Run: headless pygame with SDL's dummy video driver; simulated clock (each Clock.tick advances the game by its frame time, no real sleeping); random seed 0; keys injected as events and as key.get_pressed() state; no mouse input.
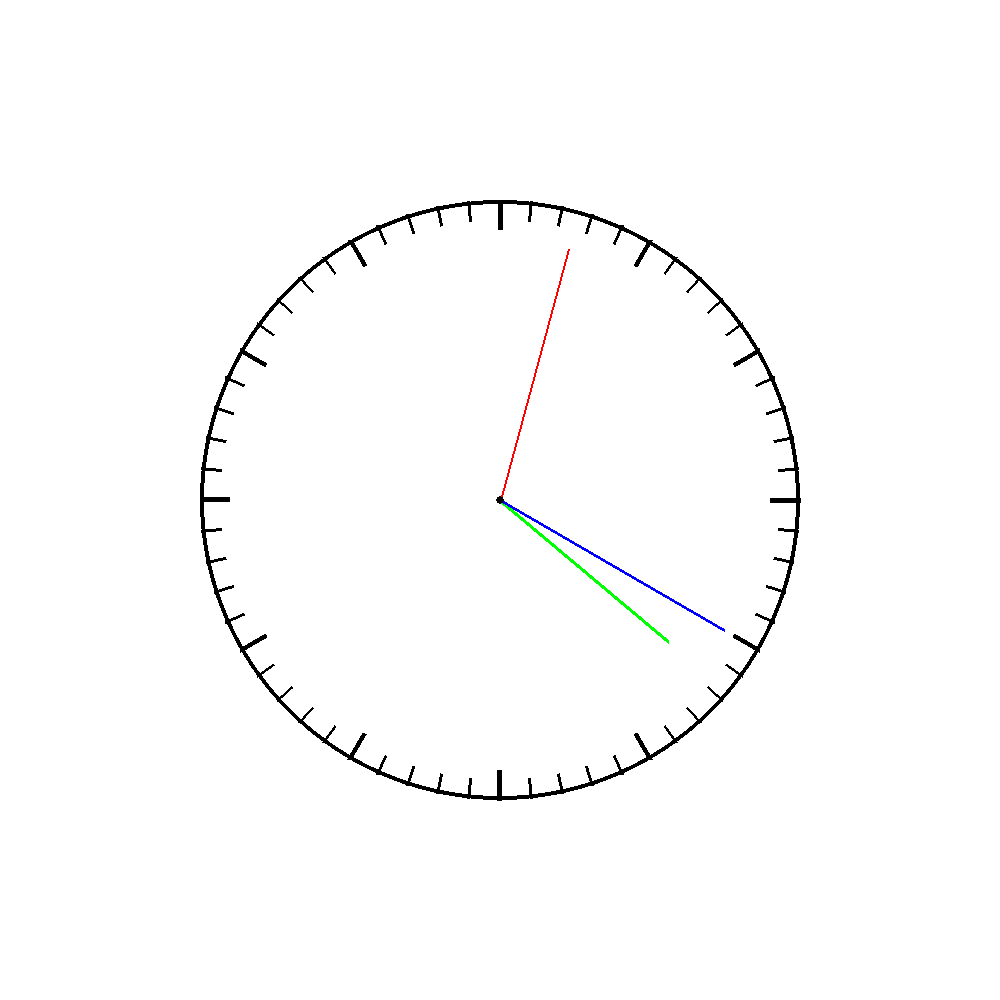
Frame 1 of 4 · flips 1–60 · no input
Frame 2 of 4 · flips 61–180 · tapped SPACE, RETURN · held RIGHT (→), D · screen unchanged from frame 1, image omitted
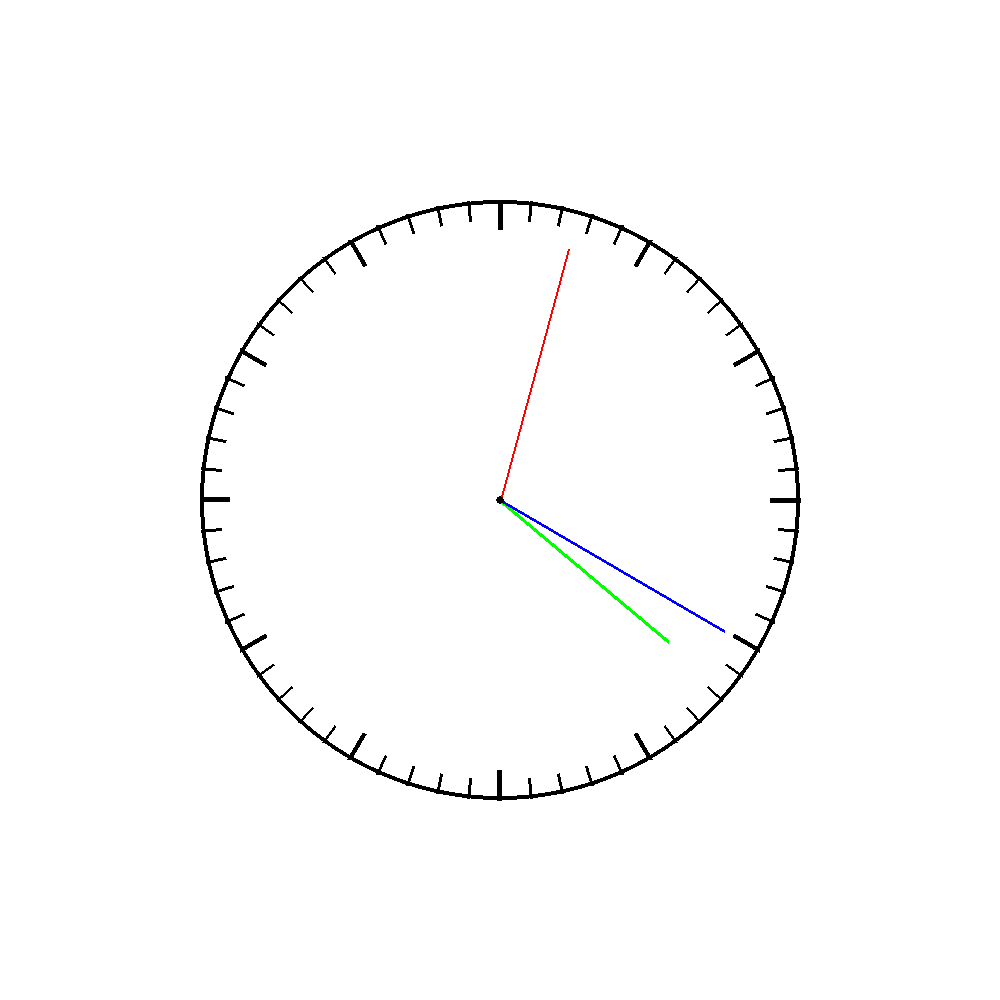
Frame 3 of 4 · flips 181–300 · held DOWN (↓), S
Frame 4 of 4 · flips 301–420 · held LEFT (←), A, UP (↑), W · screen unchanged from frame 3, image omitted

The pygame program that drew these frames:

import datetime as dt
import pygame as pg
import math

def main():
    #initializing of all the needed variables
    pg.init()  # Initialize Pygame
    screen = pg.display.set_mode((1000, 1000))
    white = (255, 255, 255)
    black = (0, 0, 0)
    red = (255, 0, 0)
    blue = (0, 0, 255)
    green = (0, 255, 0)
    screen.fill(white)
    width = screen.get_width()
    height = screen.get_height()
    center = (width / 2, height / 2)
    radius = 300
    angle_step = 360 / 12
    angle_step_min = 360 / 60

    #creates lists needed for end points
    endP_list = []
    endP_min_list = []

    generate_watch_face(angle_step, angle_step_min, black, center, endP_list, endP_min_list, radius, screen, white)

    run_flag = True
    while run_flag is True:

        watch(screen, white, center, radius - 40, red, blue, green)
        for event in pg.event.get():
            if event.type == pg.QUIT:
                run_flag = False
        pg.display.set_caption("Nims Analog Ur")
        pg.display.flip()  # Refresh the screen so drawing appears

#This function genereates the watchface using most of the initialized variables.
def generate_watch_face(angle_step, angle_step_min, black, center, endP_list, endP_min_list, radius, screen, white):
    #This loop generates the minutlines on the watch face
    for i in range(60):
        angle_radian = math.radians(i * angle_step_min)
        end_x = center[0] + radius * math.cos(angle_radian)
        end_y = center[1] - radius * math.sin(angle_radian)
        endP_min_list.append((end_x, end_y))
        pg.draw.line(screen, black, center, (int(end_x), int(end_y)), 3)

    pg.draw.circle(screen, white, center, radius - 20)

    #This loop generates the hourlines on the watch face
    for i in range(12):
        angle_radian = math.radians(i * angle_step)
        end_x = center[0] + radius * math.cos(angle_radian)
        end_y = center[1] - radius * math.sin(angle_radian)
        endP_list.append((end_x, end_y))
        pg.draw.line(screen, black, center, (int(end_x), int(end_y)), 5)

    pg.draw.circle(screen, black, center, radius, 4)


#This function is used to calculate the next position of a "watch hand"
#This is only used for watch hands, because of the needed time parameter
def cal_pos(center, radius, time, angle):
    angle_radian = math.radians((time - 15) * angle)
    end_x = center[0] + radius * math.cos(angle_radian)
    end_y = center[1] + radius * math.sin(angle_radian)

    return (end_x, end_y)

#This function is suppose to run in the while, because it moves the watchhands by implementing time
def watch(screen, white, center, radius, red, blue, green):
    #This white circle is responsible for wiping the watch face clean
    #so the animation of the hands moving is possible, each time this watch() fanction is called
    pg.draw.circle(screen, white, center, radius +10)

    #Here time is implemted by using datetime.now()
    #and each variable from microseconds to minute,
    #have been added to the next time variable to make the watch hands run smooth
    current_time = dt.datetime.now()
    microsec = current_time.microsecond
    sec = current_time.second + (microsec/1000000)
    minute = current_time.minute + (sec/6) * 0.1
    hour = current_time.hour + (minute/6) * 0.1

    #Here are the watch hands drawn
    pg.draw.line(screen, green, center, cal_pos(center, radius - 40, hour, 30), 4)
    pg.draw.line(screen, blue, center, cal_pos(center, radius, minute, 6), 3)
    pg.draw.line(screen, red, center, cal_pos(center, radius, sec, 6), 2)


    pg.draw.circle(screen, (0, 0, 0), center, 4)

main()
